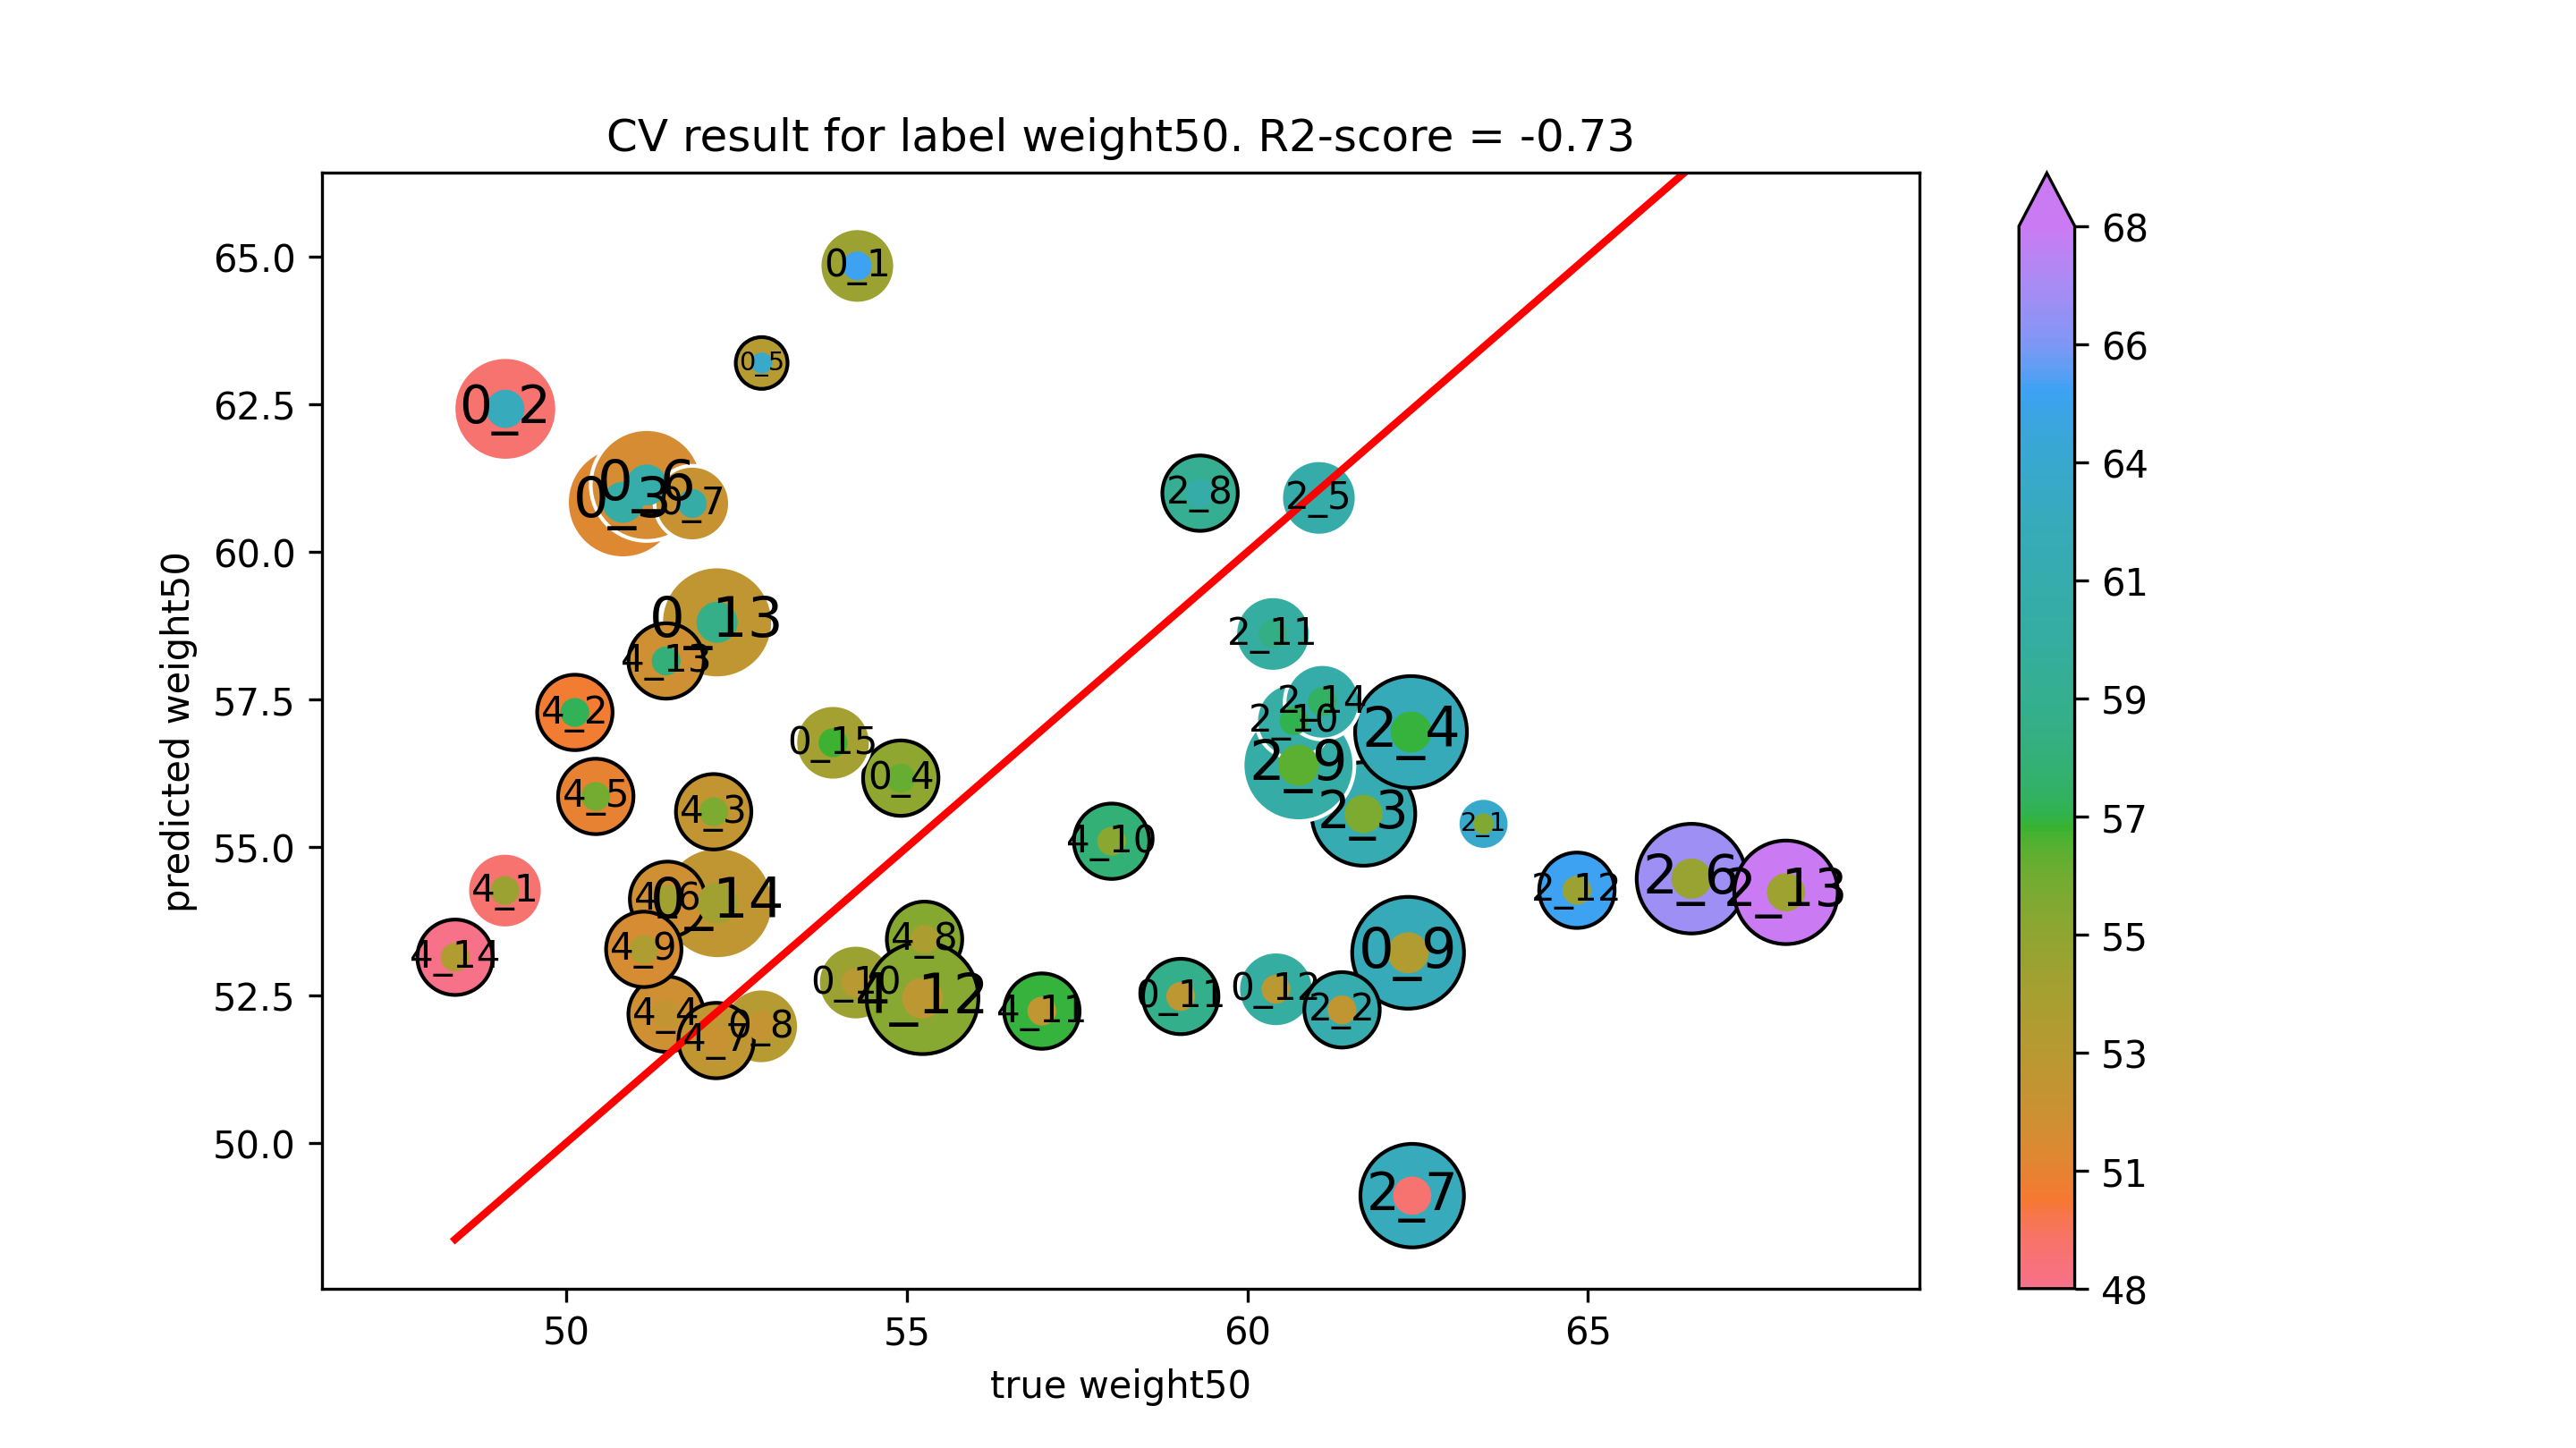

Values plotted in this chart, from the file beside it:
true weight50, predicted weight50
54.27, 64.84
49.1, 62.42
50.83, 60.84
54.91, 56.17
52.87, 63.2
51.18, 61.13
51.85, 60.82
52.86, 51.97
62.36, 53.21
54.25, 52.71
59.02, 52.48
60.42, 52.6
52.21, 58.81
52.22, 54.06
53.92, 56.77
63.47, 55.4
61.39, 52.25
61.71, 55.56
62.4, 56.95
61.05, 60.91
66.52, 54.47
62.42, 49.1
59.31, 60.99
60.75, 56.39
60.68, 57.14
60.38, 58.61
64.84, 54.27
67.91, 54.24
61.1, 57.46
49.1, 54.27
50.12, 57.28
52.16, 55.6
51.46, 52.18
50.43, 55.86
51.49, 54.12
52.2, 51.73
55.26, 53.44
51.14, 53.27
58.01, 55.1
56.98, 52.23
55.23, 52.45
51.46, 58.15
48.37, 53.14
